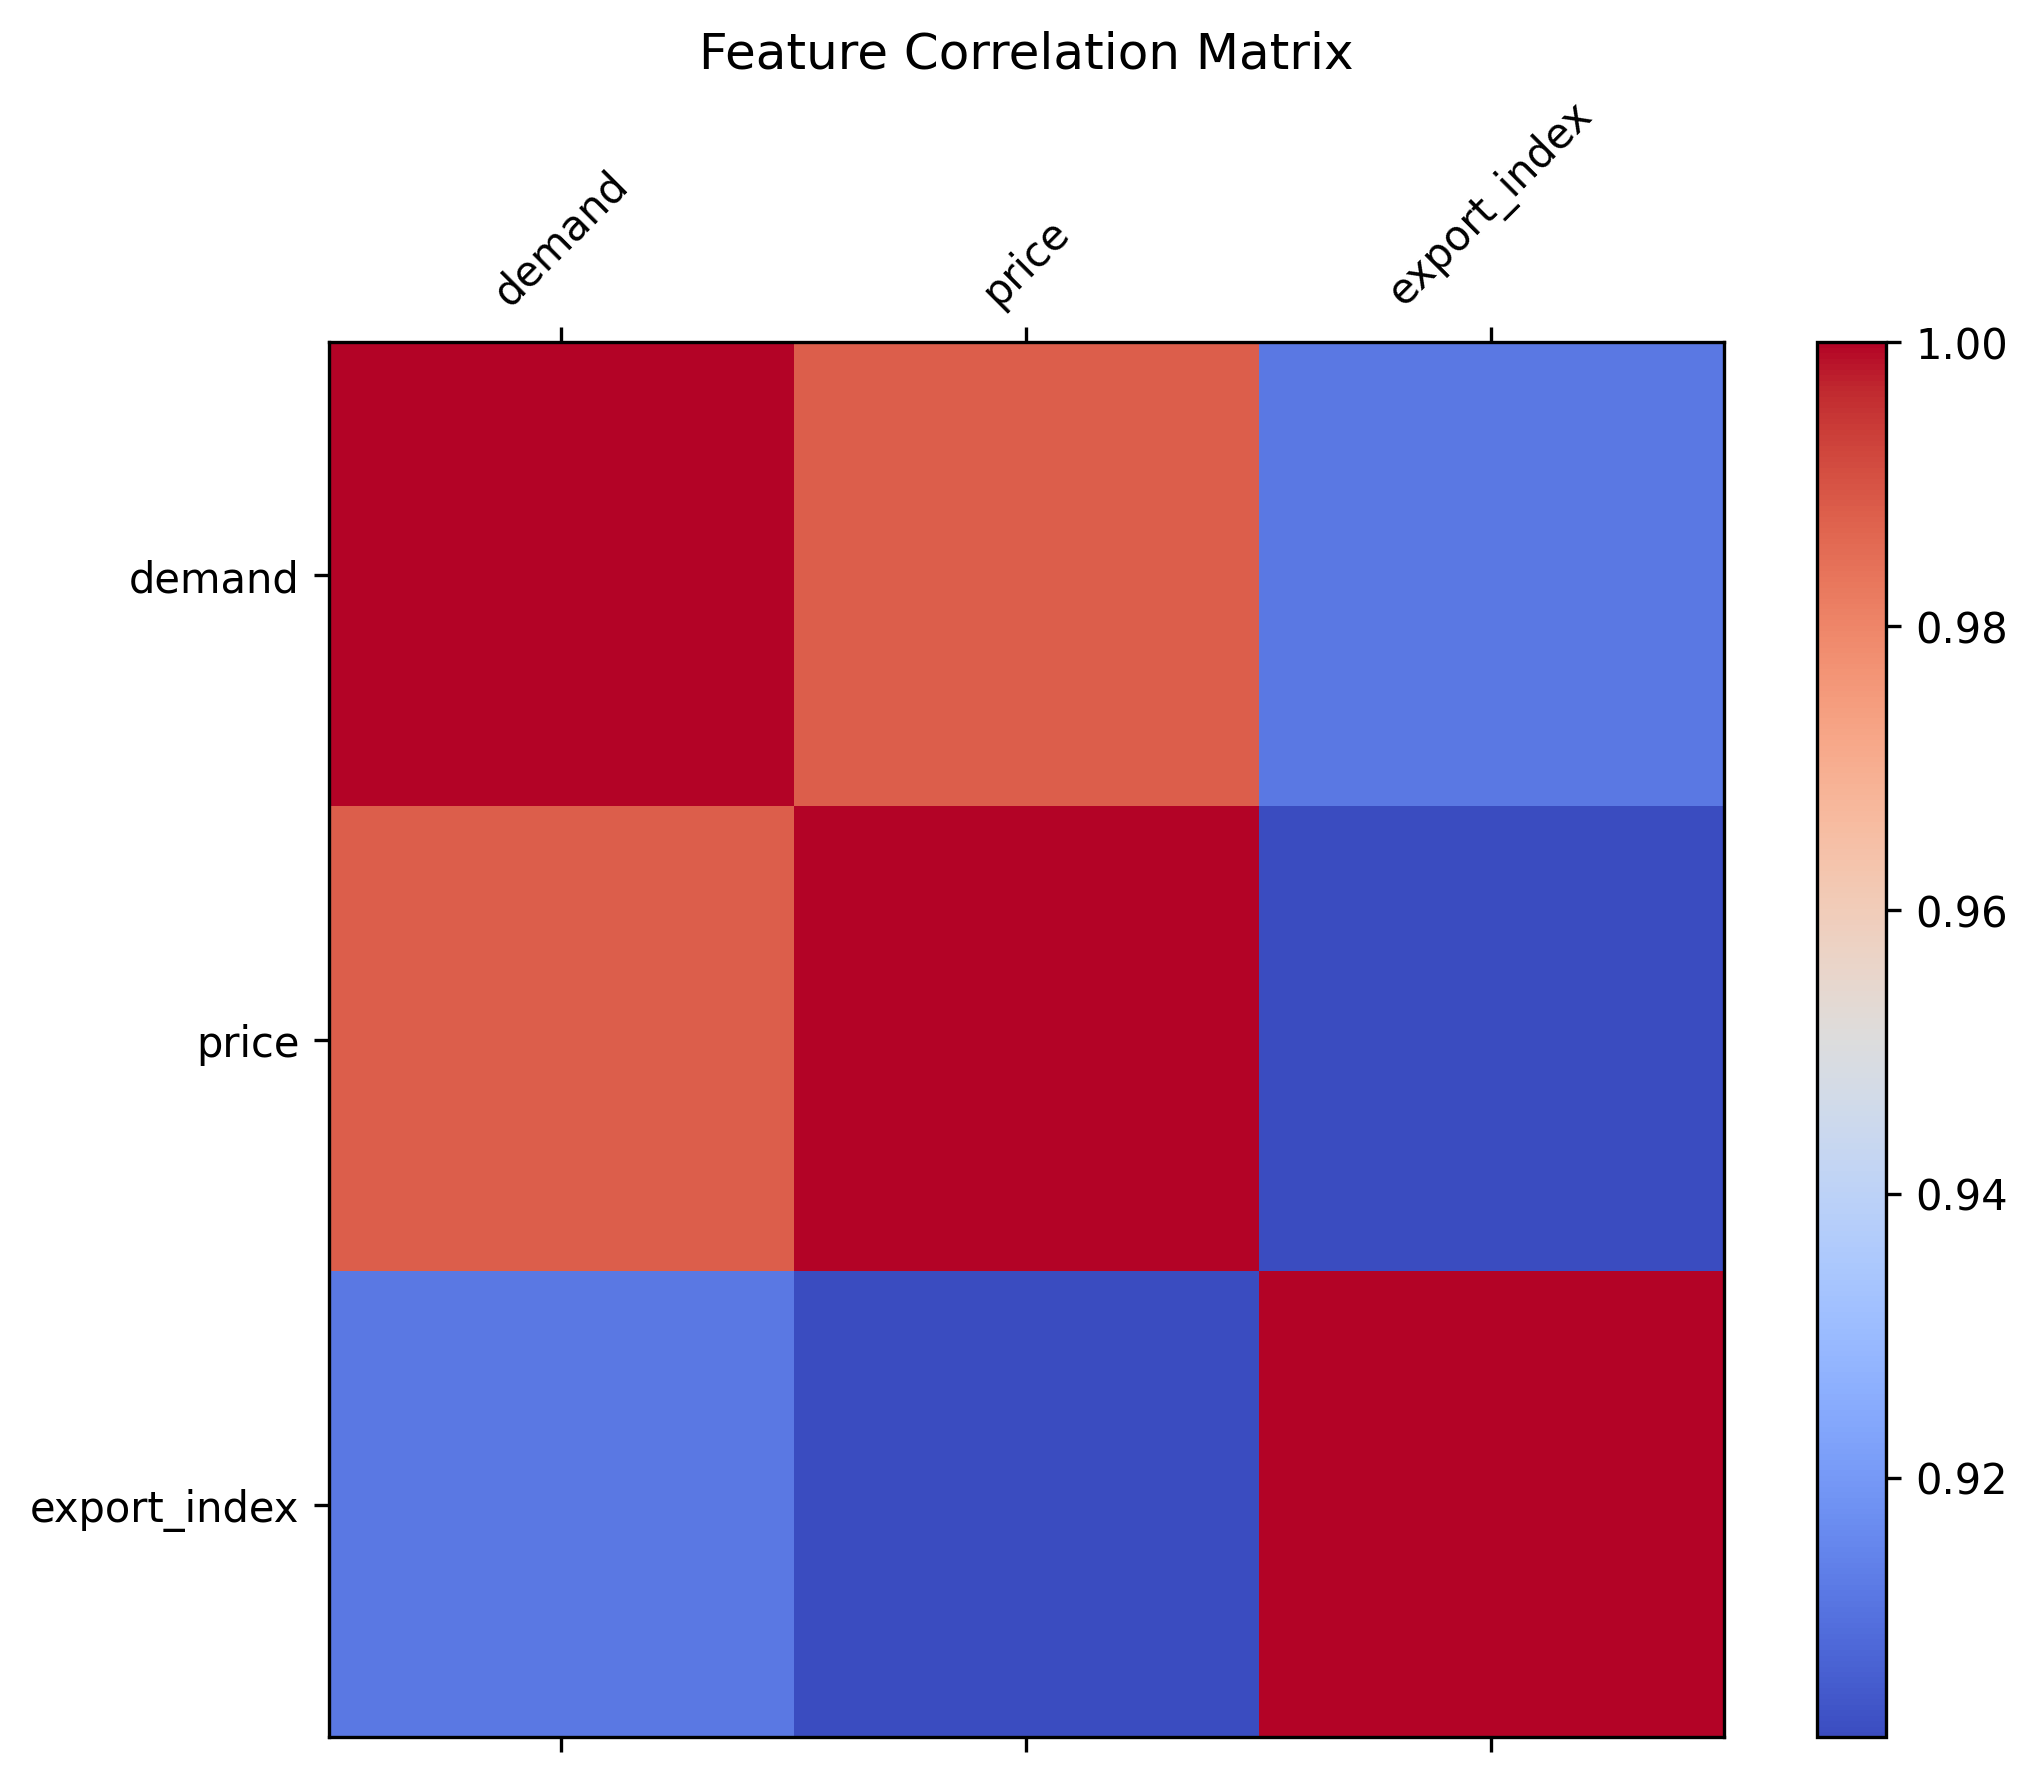

The data file committed next to this chart (first rows):
, demand, price, export_index
demand, 1.0, 0.9878, 0.9118
price, 0.9878, 1.0, 0.9017
export_index, 0.9118, 0.9017, 1.0
